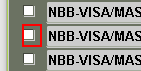
Task: Robotic Enterprise Framework
Workflow: test

Step 1: find the check box in window 'Oracle Applications - CLONE TESTDB as of 07-Apr-2019' (jp2launcher.exe)

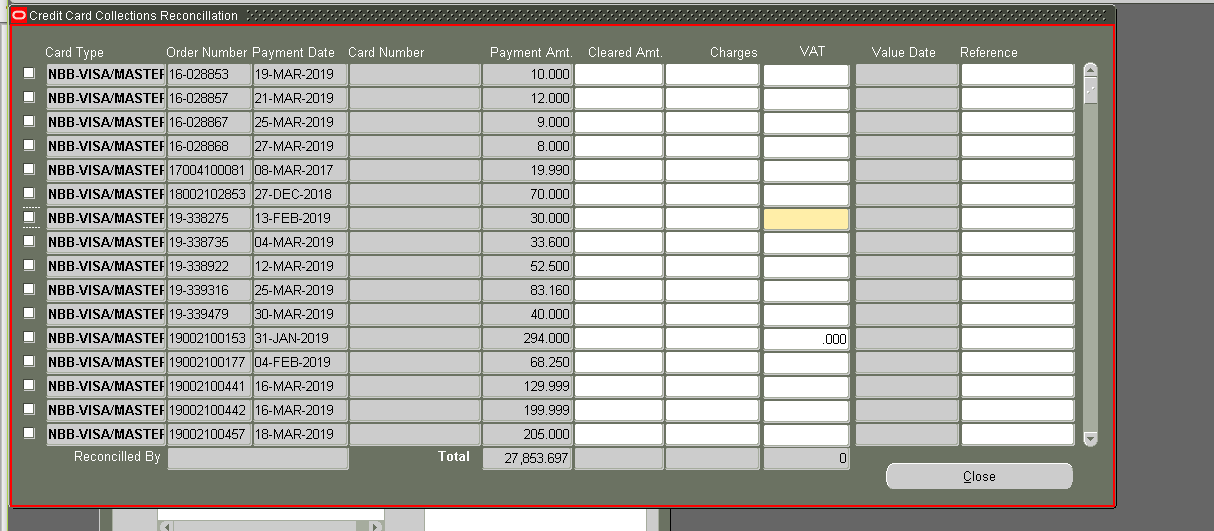
Step 2: type a value into the panel in window 'Oracle Applications - CLONE TESTDB as of 07-Apr-2019' (jp2launcher.exe)

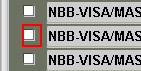
Step 3: click on the check box in window 'Oracle Applications - CLONE TESTDB as of 07-Apr-2019' (jp2launcher.exe)